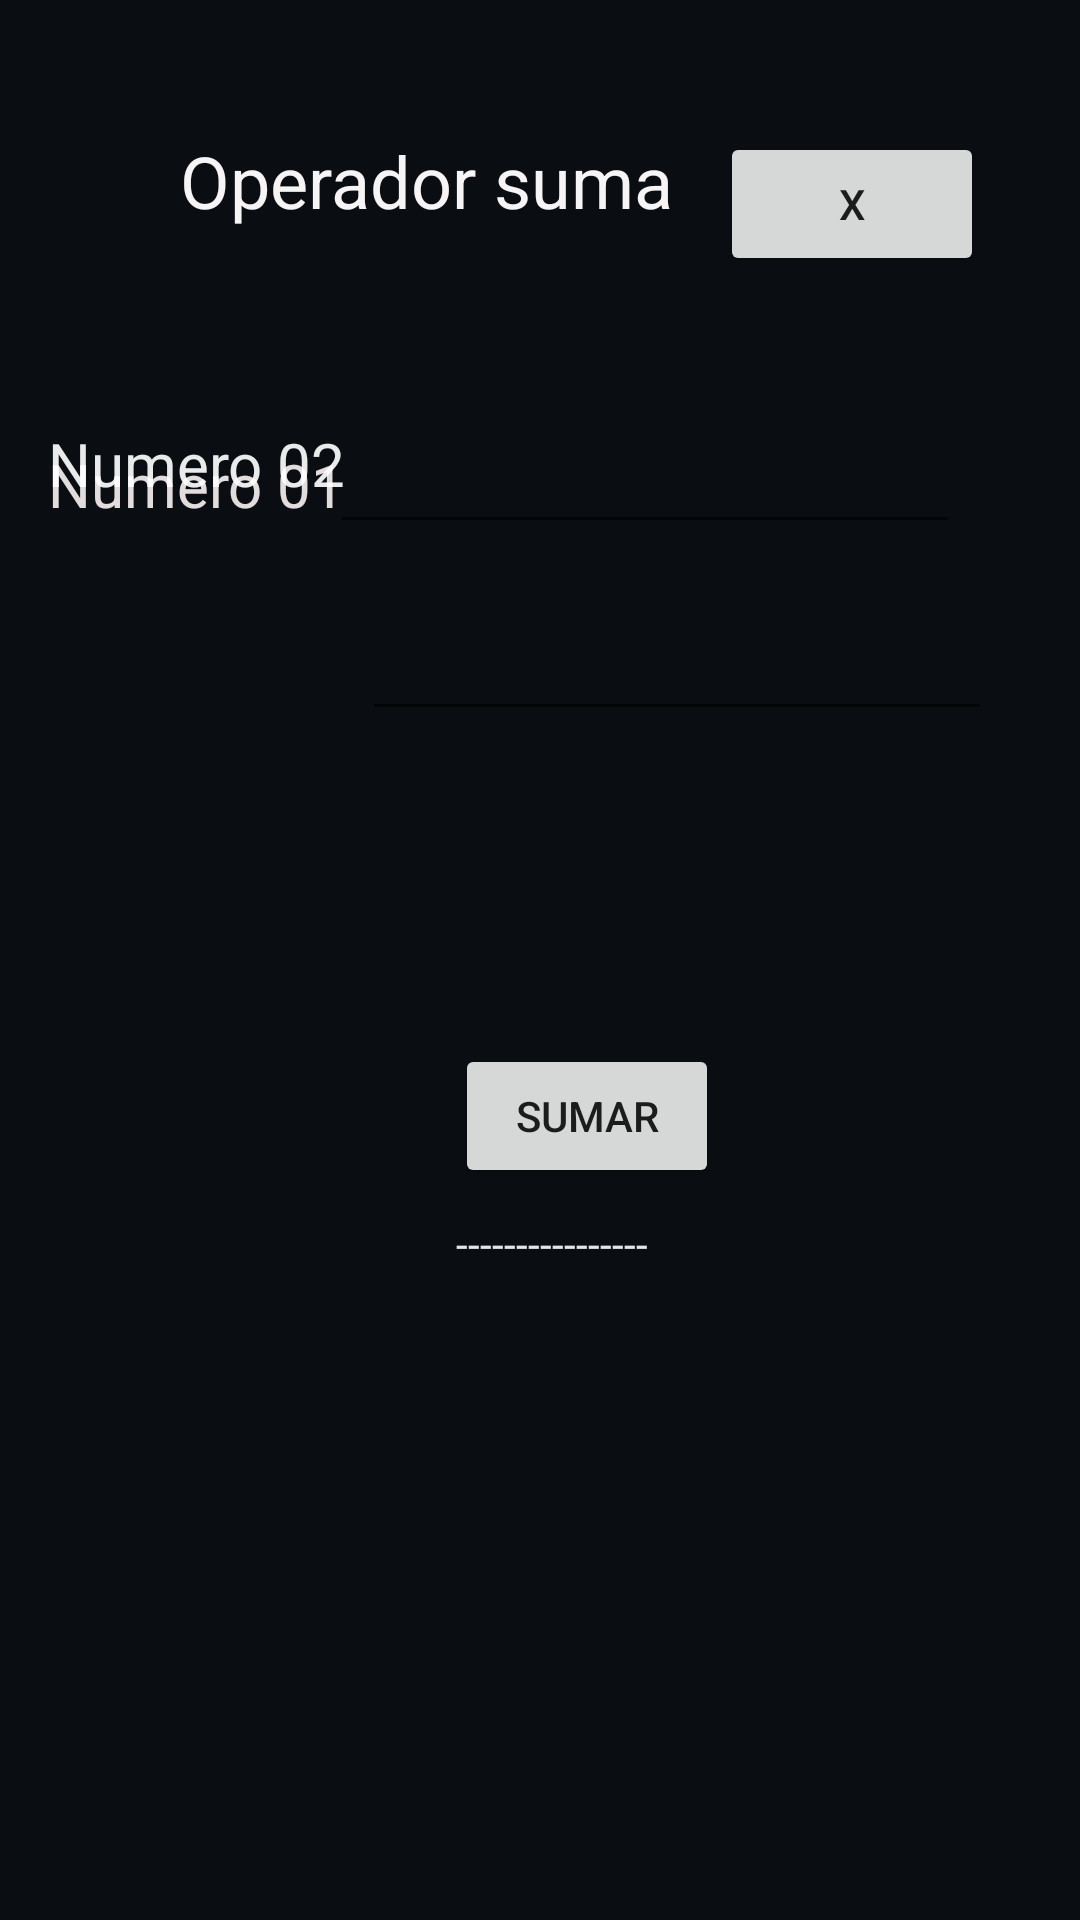

This screen was rendered from an Android layout file. Write that file and the resources it references.
<!-- AndroidManifest.xml: application theme Theme.OmarChongIDGS102 -->
<!-- res/layout/activity_suma.xml -->
<?xml version="1.0" encoding="utf-8"?>
<androidx.constraintlayout.widget.ConstraintLayout xmlns:android="http://schemas.android.com/apk/res/android"
    xmlns:app="http://schemas.android.com/apk/res-auto"
    xmlns:tools="http://schemas.android.com/tools"
    android:layout_width="match_parent"
    android:layout_height="match_parent"
    android:background="@drawable/color"
    tools:context=".suma">

    <TextView
        android:id="@+id/textView4"
        android:layout_width="wrap_content"
        android:layout_height="wrap_content"
        android:layout_marginStart="60dp"
        android:layout_marginTop="44dp"
        android:text="Operador suma"
        android:textAlignment="center"
        android:textColor="#F6F4F4"
        android:textSize="24sp"
        app:layout_constraintStart_toStartOf="parent"
        app:layout_constraintTop_toTopOf="parent" />

    <Button
        android:id="@+id/salir_suma"
        android:layout_width="wrap_content"
        android:layout_height="wrap_content"
        android:layout_marginTop="44dp"
        android:layout_marginEnd="32dp"
        android:text="X"
        app:layout_constraintEnd_toEndOf="parent"
        app:layout_constraintTop_toTopOf="parent" />

    <TextView
        android:id="@+id/textView5"
        android:layout_width="wrap_content"
        android:layout_height="wrap_content"
        android:layout_marginStart="16dp"
        android:layout_marginTop="148dp"
        android:text="Numero 01"
        android:textColor="#F0F1EAEA"
        android:textSize="20sp"
        app:layout_constraintStart_toStartOf="parent"
        app:layout_constraintTop_toTopOf="parent" />

    <EditText
        android:id="@+id/sum_num1"
        android:layout_width="wrap_content"
        android:layout_height="wrap_content"
        android:layout_marginTop="140dp"
        android:layout_marginEnd="40dp"
        android:ems="10"
        android:inputType="textPersonName"
        android:textColor="#EEFFFFFF"
        app:layout_constraintEnd_toEndOf="parent"
        app:layout_constraintStart_toEndOf="@+id/textView2"
        app:layout_constraintTop_toTopOf="parent" />

    <TextView
        android:id="@+id/textView"
        android:layout_width="wrap_content"
        android:layout_height="wrap_content"
        android:layout_marginStart="16dp"
        android:layout_marginBottom="472dp"
        android:text="Numero 02"
        android:textColor="#E9FFFFFF"
        android:textSize="20sp"
        app:layout_constraintBottom_toBottomOf="parent"
        app:layout_constraintStart_toStartOf="parent" />

    <EditText
        android:id="@+id/sum_num2"
        android:layout_width="wrap_content"
        android:layout_height="wrap_content"
        android:ems="10"
        android:inputType="textPersonName"
        android:textColor="#DFFFFFFF"
        android:textSize="18sp"
        app:layout_constraintBottom_toBottomOf="parent"
        app:layout_constraintEnd_toEndOf="parent"
        app:layout_constraintHorizontal_bias="0.805"
        app:layout_constraintStart_toStartOf="parent"
        app:layout_constraintTop_toTopOf="parent"
        app:layout_constraintVertical_bias="0.338" />

    <Button
        android:id="@+id/sum_opr"
        android:layout_width="wrap_content"
        android:layout_height="wrap_content"
        android:layout_marginTop="348dp"
        android:text="sumar"
        app:layout_constraintEnd_toEndOf="parent"
        app:layout_constraintHorizontal_bias="0.557"
        app:layout_constraintStart_toStartOf="parent"
        app:layout_constraintTop_toTopOf="parent" />

    <TextView
        android:id="@+id/sum_res"
        android:layout_width="wrap_content"
        android:layout_height="wrap_content"
        android:layout_marginBottom="216dp"
        android:text="----------------"
        android:textColor="#E4FFFFFF"
        app:layout_constraintBottom_toBottomOf="parent"
        app:layout_constraintEnd_toEndOf="parent"
        app:layout_constraintHorizontal_bias="0.514"
        app:layout_constraintStart_toStartOf="parent" />

</androidx.constraintlayout.widget.ConstraintLayout>
<!-- resources referenced by this layout -->
<resources>
  <!-- drawable color: png bitmap (drawable-v24, 144 bytes) -->
  <style name="Theme.OmarChongIDGS102" parent="Theme.MaterialComponents.DayNight.DarkActionBar">
          
          <item name="colorPrimary">@color/purple_500</item>
          <item name="colorPrimaryVariant">@color/purple_700</item>
          <item name="colorOnPrimary">@color/white</item>
          
          <item name="colorSecondary">@color/teal_200</item>
          <item name="colorSecondaryVariant">@color/teal_700</item>
          <item name="colorOnSecondary">@color/black</item>
          
          <item name="android:statusBarColor" tools:targetApi="l">?attr/colorPrimaryVariant</item>
          
      </style>
  <color name="purple_500">#29d</color>
  <color name="purple_700">#FF3700B3</color>
  <color name="white">#FFFFFFFF</color>
  <color name="teal_200">#29d</color>
  <color name="teal_700">#FF018786</color>
  <color name="black">#FF000000</color>
</resources>
